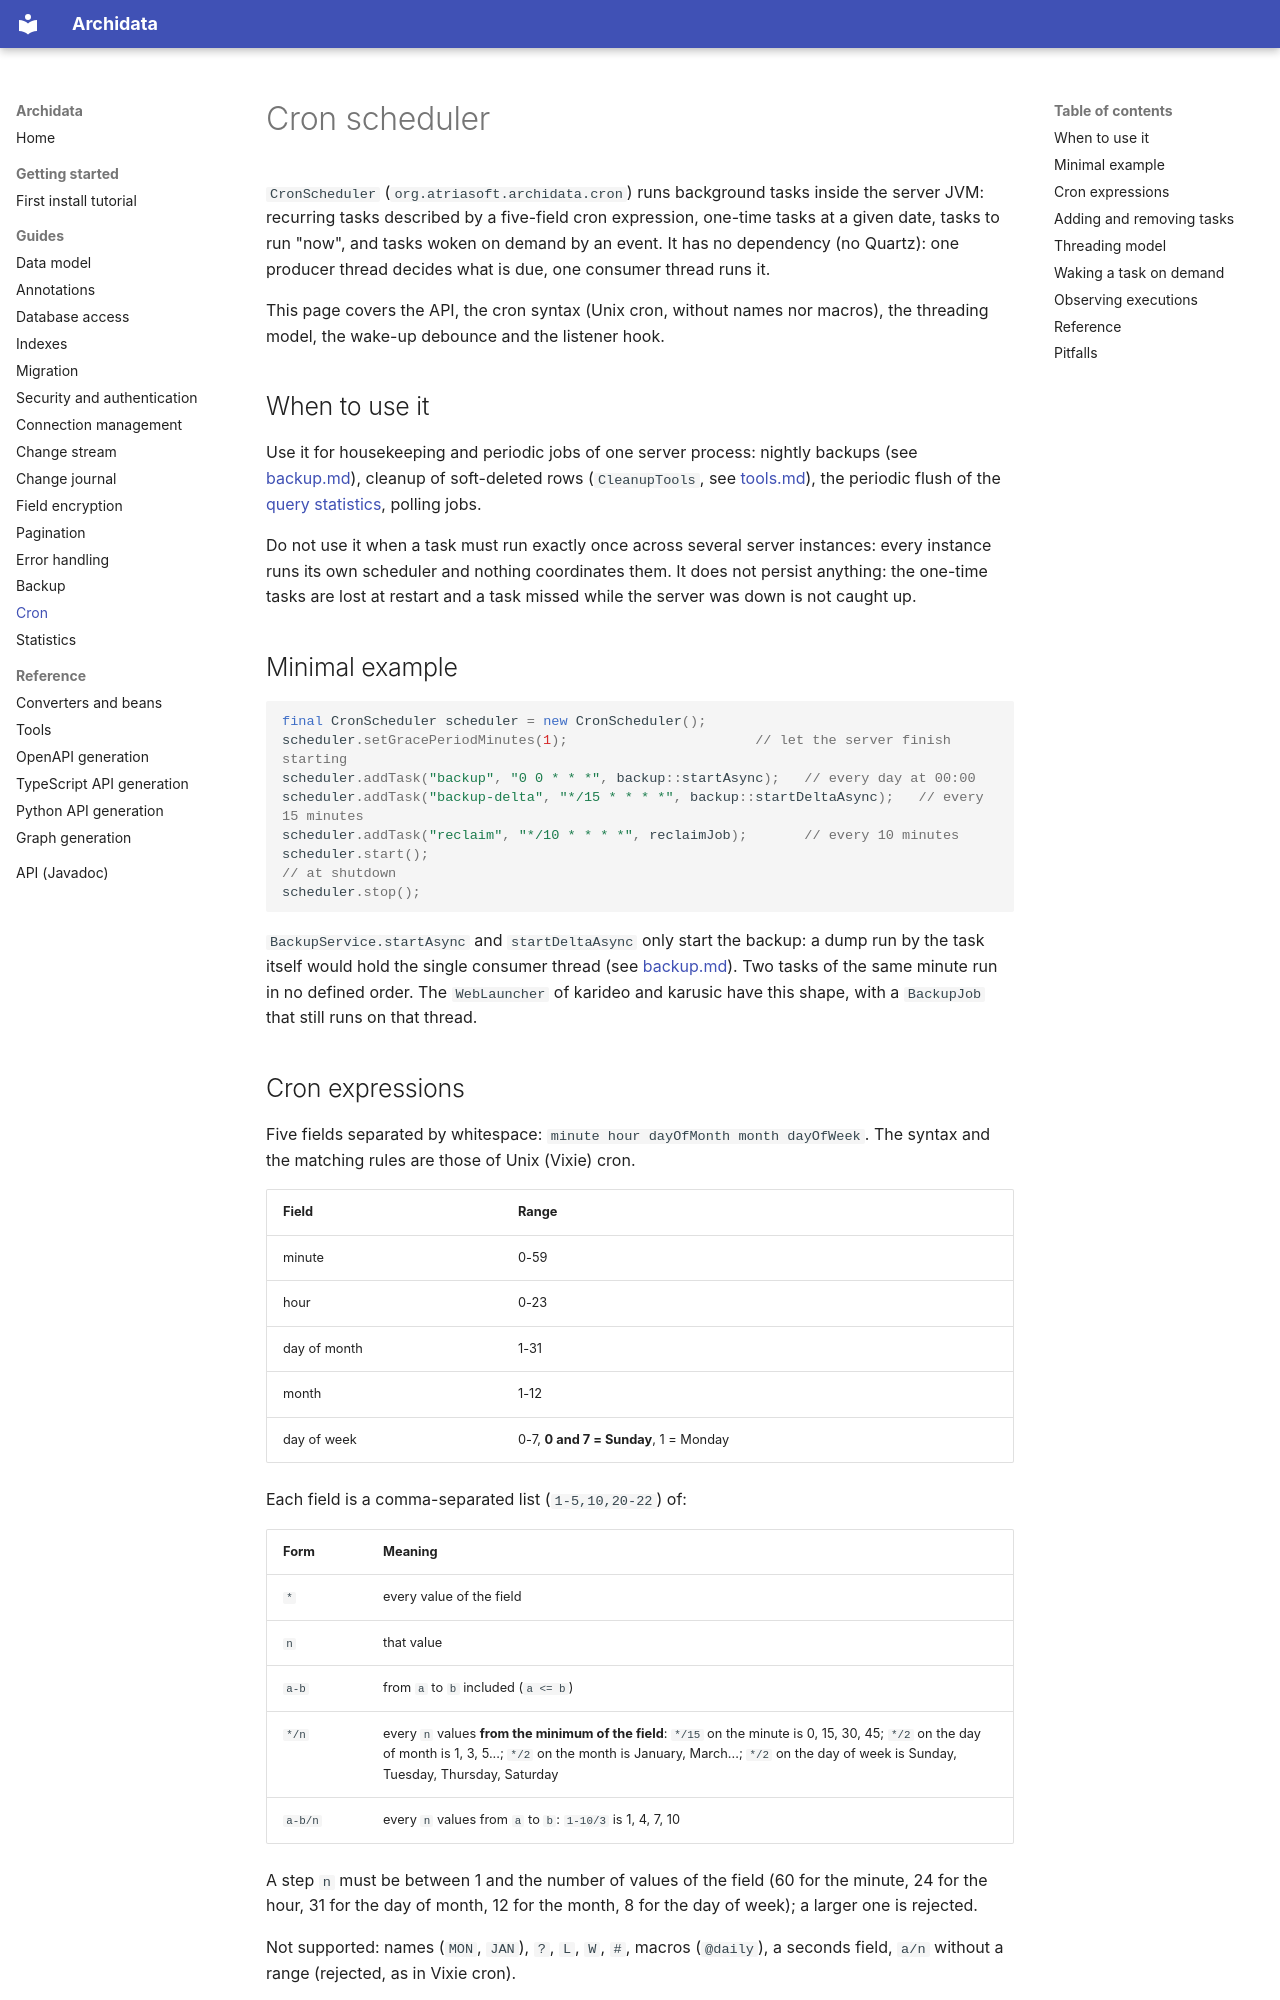

repository: kangaroo-and-rabbit/archidata · page: cron/index.html · generator: mkdocs

Cron scheduler
==============

`CronScheduler` (`org.atriasoft.archidata.cron`) runs background tasks inside
the server JVM: recurring tasks described by a five-field cron expression,
one-time tasks at a given date, tasks to run "now", and tasks woken on demand
by an event. It has no dependency (no Quartz): one producer thread decides what
is due, one consumer thread runs it.

This page covers the API, the cron syntax (Unix cron, without names nor
macros), the threading model, the wake-up debounce and the listener hook.


When to use it
--------------

Use it for housekeeping and periodic jobs of one server process: nightly
backups (see [backup.md](backup.md)), cleanup of soft-deleted rows
(`CleanupTools`, see [tools.md](tools.md)), the periodic flush of the
[query statistics](statistics.md), polling jobs.

Do not use it when a task must run exactly once across several server
instances: every instance runs its own scheduler and nothing coordinates them.
It does not persist anything: the one-time tasks are lost at restart and a task
missed while the server was down is not caught up.


Minimal example
---------------

```java
final CronScheduler scheduler = new CronScheduler();
scheduler.setGracePeriodMinutes(1);                       // let the server finish starting
scheduler.addTask("backup", "0 0 * * *", backup::startAsync);   // every day at 00:00
scheduler.addTask("backup-delta", "*/15 * * * *", backup::startDeltaAsync);   // every 15 minutes
scheduler.addTask("reclaim", "*/10 * * * *", reclaimJob);       // every 10 minutes
scheduler.start();
// at shutdown
scheduler.stop();
```

`BackupService.startAsync` and `startDeltaAsync` only start the backup: a dump run
by the task itself would hold the single consumer thread (see
[backup.md](backup.md)). Two tasks of the same minute run in no defined order. The
`WebLauncher` of karideo and karusic have this shape, with a `BackupJob` that
still runs on that thread.
